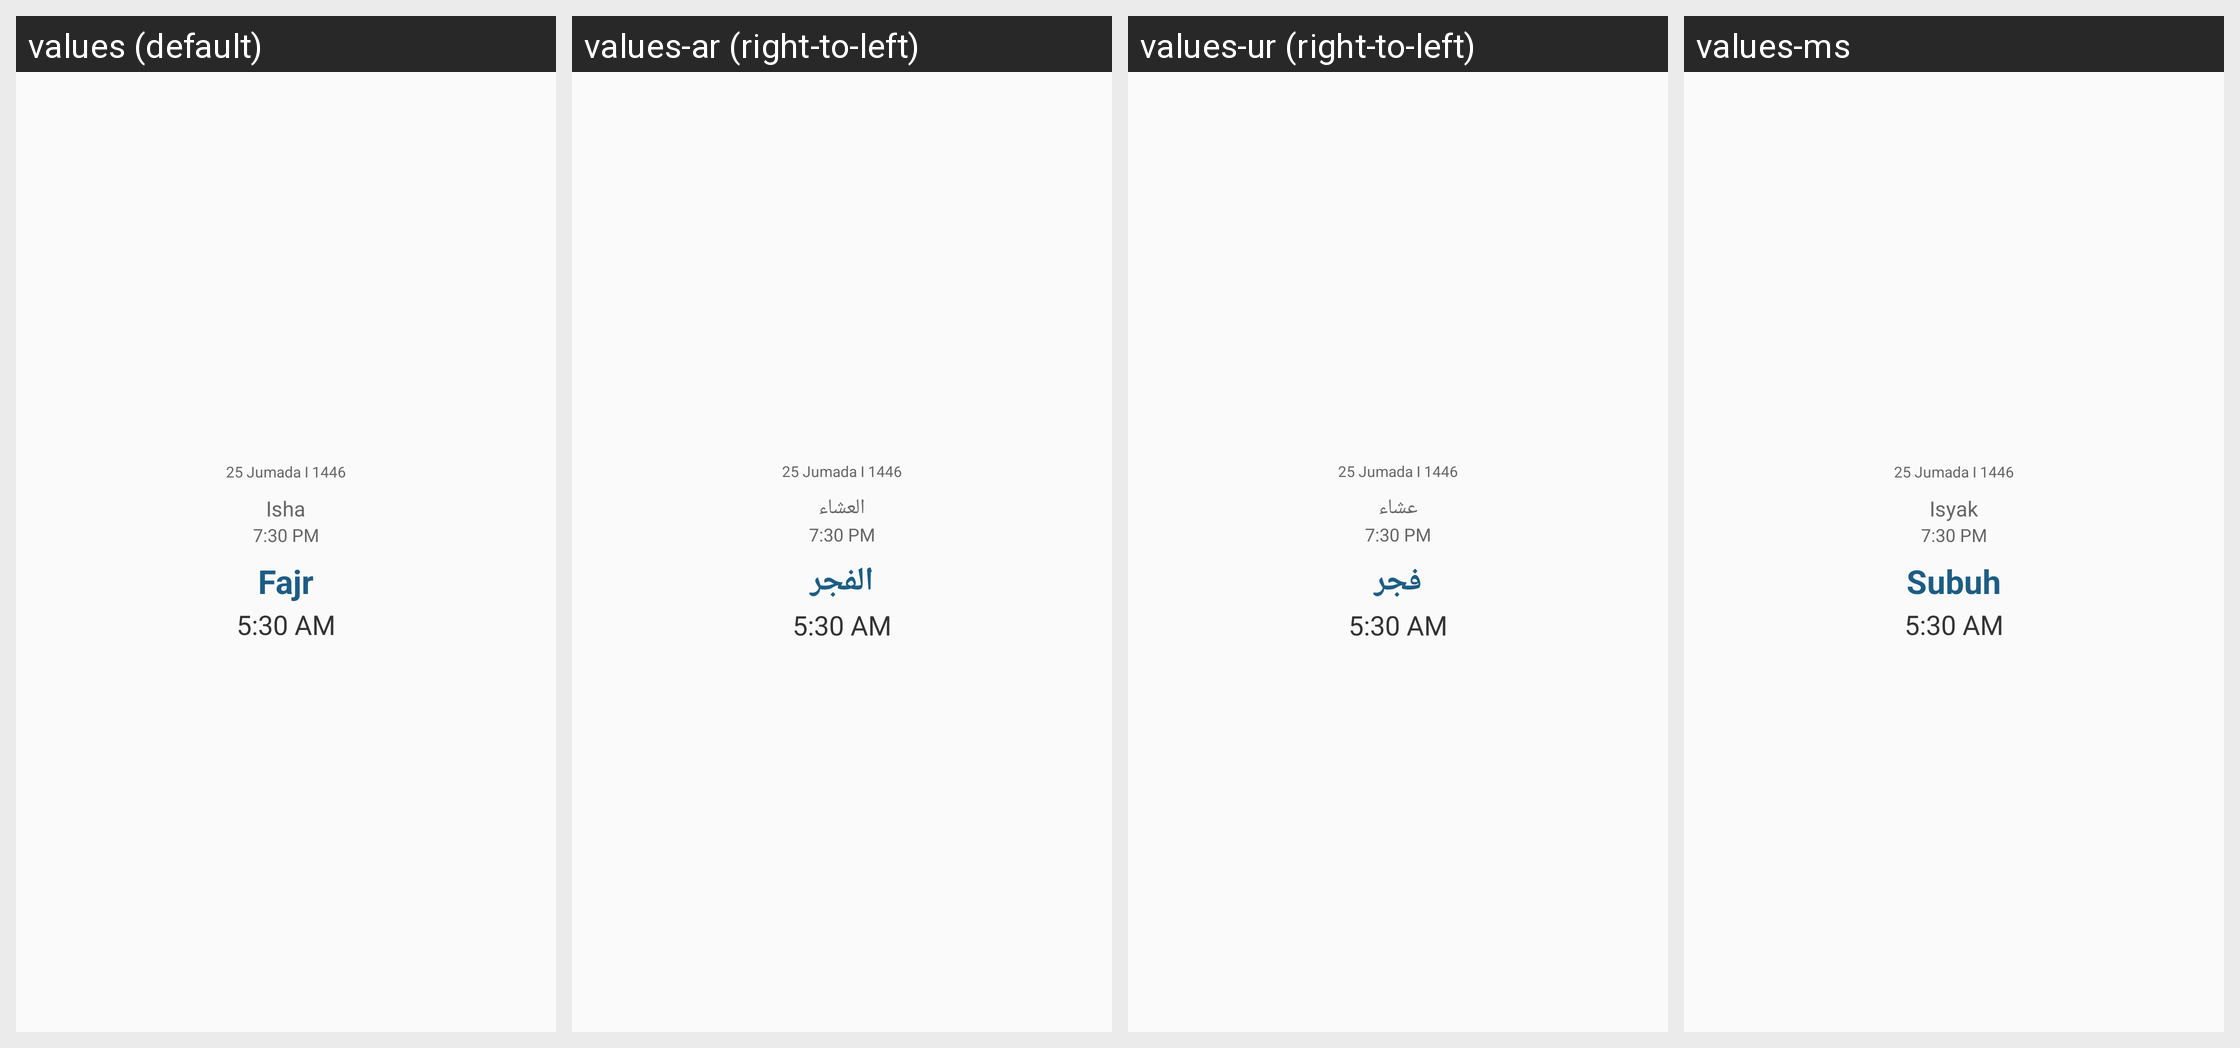

Translations of the strings shown on this Android screen, per locale in the grid:
Android screen res/layout/widget_prayer_times_preview.xml rendered under 4 locales, left to right: values (default), values-ar (right-to-left), values-ur (right-to-left), values-ms. Device: Nexus 5 (rendered at 1080×1920; each locale shown at half size, 540×960, under a caption strip naming it); theme AppTheme.
Strings drawn on this screen, with the default value and each locale's value (text and hints the layout hard-codes, and strings that could not be matched under every locale, appear in the picture but are not listed):

prayer_isha
  values: Isha
  values-ar: العشاء
  values-ur: عشاء
  values-ms: Isyak

prayer_fajr
  values: Fajr
  values-ar: الفجر
  values-ur: فجر
  values-ms: Subuh
